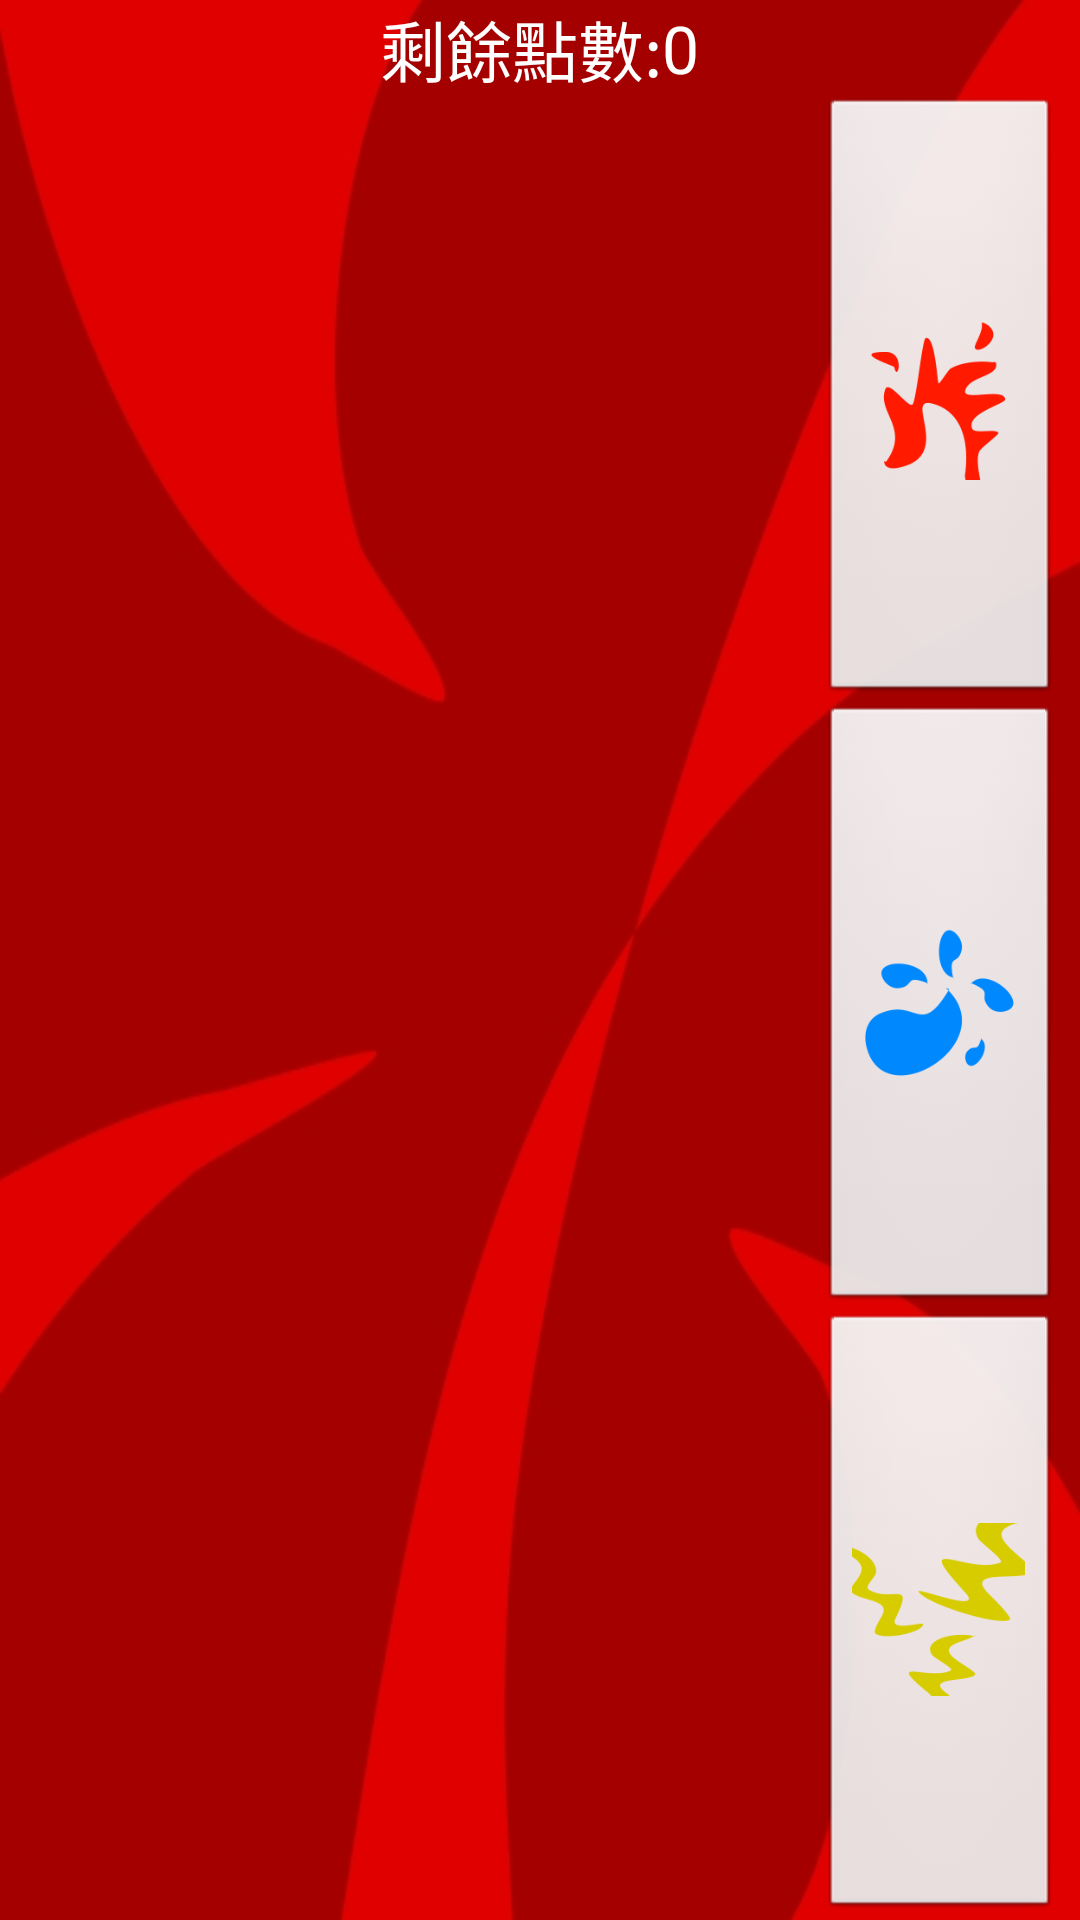

Produce the Android XML layout that renders to this screen, including the resource entries it uses.
<!-- AndroidManifest.xml: application theme AppTheme -->
<!-- res/layout/fragment_tree.xml -->
<?xml version="1.0" encoding="utf-8"?>
<LinearLayout xmlns:android="http://schemas.android.com/apk/res/android"
    android:layout_width="match_parent"
    android:layout_height="match_parent"
    android:background="@drawable/firetree"
    android:orientation="vertical" >

    <LinearLayout
        android:layout_width="match_parent"
        android:layout_height="wrap_content"
        android:gravity="center" >

        <TextView
            android:id="@+id/textView1"
            android:layout_width="wrap_content"
            android:layout_height="wrap_content"
            android:text="剩餘點數:"
            android:textAppearance="?android:attr/textAppearanceLarge"
            android:textColor="@color/white" />

        <TextView
            android:id="@+id/skillPointNum"
            android:layout_width="wrap_content"
            android:layout_height="wrap_content"
            android:text="0"
            android:textAppearance="?android:attr/textAppearanceLarge"
            android:textColor="@color/white" />

    </LinearLayout>
	
	<LinearLayout
		android:layout_width="match_parent"
		android:layout_height="match_parent"
		android:orientation="horizontal"
		 >
    
	    <LinearLayout
	        android:layout_width="wrap_content"
	        android:layout_height="match_parent"
	        android:orientation="vertical"
	        android:layout_weight="20" >
	    </LinearLayout>
	
	    <LinearLayout
	        android:layout_width="wrap_content"
	        android:layout_height="match_parent"
	        android:orientation="vertical"
	        android:gravity="center"
	        android:layout_weight="1" >
	
	        <ImageButton
	            android:id="@+id/fireTreeBtn"
	            android:layout_width="80dp"
	            android:layout_height="wrap_content"
	            android:layout_weight="1"
	            android:scaleType="fitCenter"
	            android:src="@drawable/firebtn" />
	
	        <ImageButton
	            android:id="@+id/waterTreeBtn"
	            android:layout_width="80dp"
	            android:layout_height="wrap_content"
	            android:layout_weight="1"
	            android:scaleType="fitCenter"
	            android:src="@drawable/waterbtn" />
	
	        <ImageButton
	            android:id="@+id/thunderTreeBtn"
	            android:layout_width="80dp"
	            android:layout_height="wrap_content"
	            android:layout_weight="1"
	            android:scaleType="fitCenter"
	            android:src="@drawable/thunderbtn" />
	
	    </LinearLayout>
	</LinearLayout>
</LinearLayout>
<!-- resources referenced by this layout -->
<resources>
  <color name="white">#ffffff</color>
  <!-- drawable firebtn: png bitmap (drawable-mdpi, 5051 bytes) -->
  <!-- drawable firetree: jpg bitmap (drawable-mdpi, 30965 bytes) -->
  <!-- drawable thunderbtn: png bitmap (drawable-mdpi, 5311 bytes) -->
  <!-- drawable waterbtn: png bitmap (drawable-mdpi, 4432 bytes) -->
  <style name="AppTheme" parent="AppBaseTheme">
          
      </style>
  <style name="AppBaseTheme" parent="android:Theme.Light">
          
      </style>
</resources>
